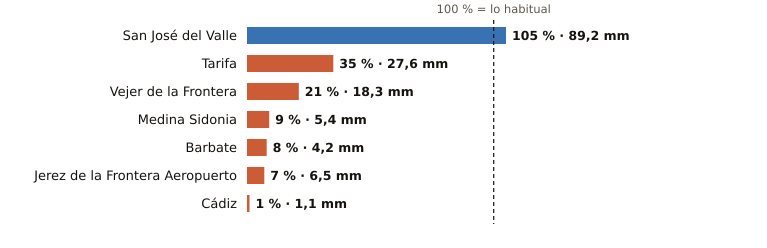

The data file committed next to this chart (first rows):
estacion, provincia, indicativo, mm_otono, referencia_mm, pct, periodo_referencia, hasta, hora
San José del Valle, Cádiz, 5950X, 89.2, 84.8, 105, 2008-2025, 2026-10-23, 
Tarifa, Cádiz, 6001, 27.6, 77.9, 35, 1991-2020, 2026-10-23, 
Vejer de la Frontera, Cádiz, 5995B, 18.3, 87.8, 21, 1991-2020, 2026-10-23, 
Medina Sidonia, Cádiz, 5983X, 5.4, 59.2, 9, 2006-2025, 2026-10-23, 23
Barbate, Cádiz, 5996B, 4.2, 49.6, 8, 2010-2025, 2026-10-23, 23
Jerez de la Frontera Aeropuerto, Cádiz, 5960, 6.5, 90.7, 7, 1991-2020, 2026-10-23, 
Cádiz, Cádiz, 5973, 1.1, 81.6, 1, 1991-2020, 2026-10-23, 
